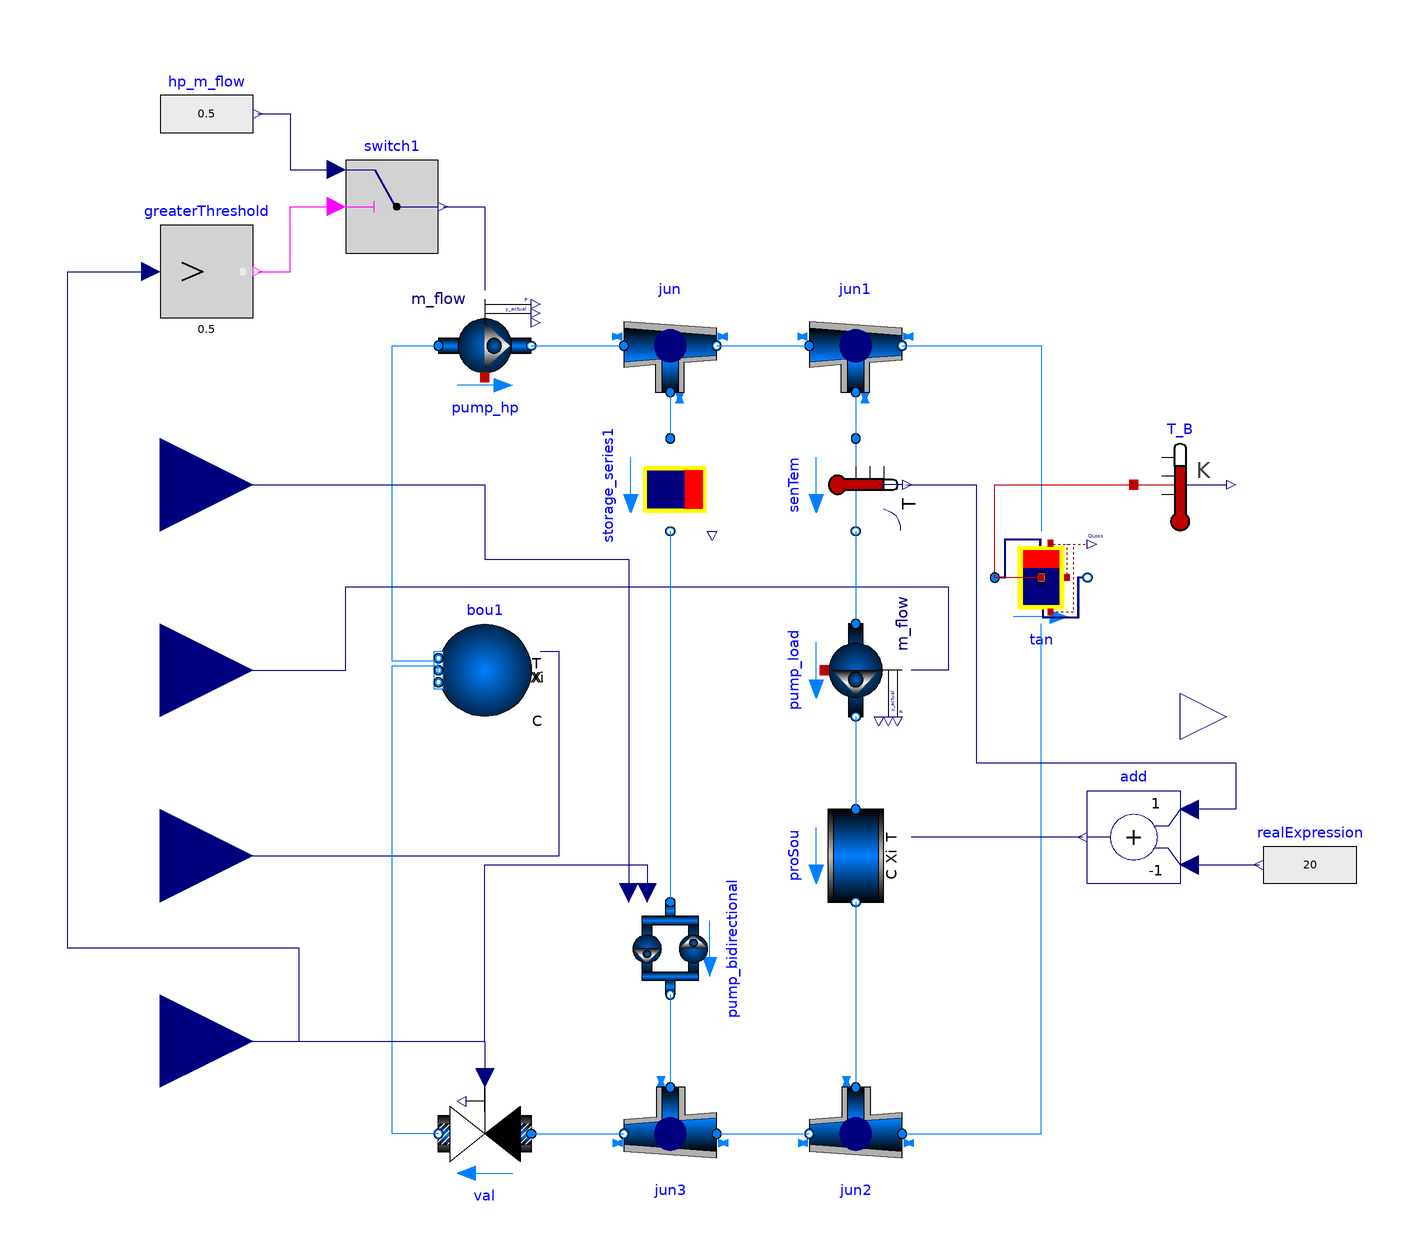

The Modelica model whose source follows is shown above as a component diagram (icons at their Placement, wires along their Line points).

model plant_hp_fixed
  extends BaseClasses.Partialplant;
  Controls.Switch_onoff switch1
    annotation (Placement(transformation(extent={{-80,100},{-60,120}})));
  Modelica.Blocks.Sources.RealExpression hp_m_flow(y=0.5)
    annotation (Placement(transformation(extent={{-120,120},{-100,140}})));
equation
  connect(greaterThreshold.y, switch1.u2) annotation (Line(points={{-99,96},{
          -92,96},{-92,110},{-82,110}}, color={255,0,255}));
  connect(switch1.y, pump_hp.m_flow_in)
    annotation (Line(points={{-59,110},{-50,110},{-50,92}}, color={0,0,127}));
  connect(hp_m_flow.y, switch1.u1) annotation (Line(points={{-99,130},{-92,130},
          {-92,118},{-82,118}}, color={0,0,127}));
end plant_hp_fixed;